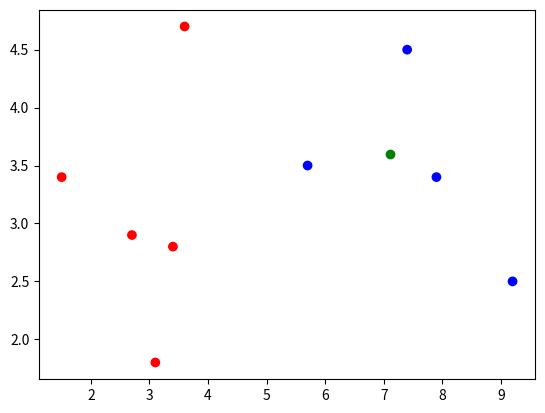

This chart was generated by the following Python code:
import numpy as np
import matplotlib.pyplot as plt 

X = np.array([[3.4, 2.8],
     [3.1, 1.8],
     [1.5, 3.4],
     [3.6, 4.7],
     [2.7, 2.9],
     [7.4, 4.5],
     [5.7, 3.5],
     [9.2, 2.5],
     [7.9, 3.4]])
y = np.array([0, 0, 0, 0, 0, 1, 1, 1, 1])
colors = ['red' if label == 0 else 'blue' for label in y]
plt.scatter(X[:,0], X[:,1], c= colors)
# plt.show()
new_x = np.array([7.1, 3.6])
distance = []
for dot in X:
    distance.append(sum((dot-new_x)**2))
nearest = np.argsort(distance)
k = 3
count = [0, 0]
for i in nearest[:k]:
    count[y[i]]+=1
label = 0 if count[0] > count[1] else 1
plt.scatter(x=new_x[0], y=new_x[1], c='green')
plt.show()
print(label)
